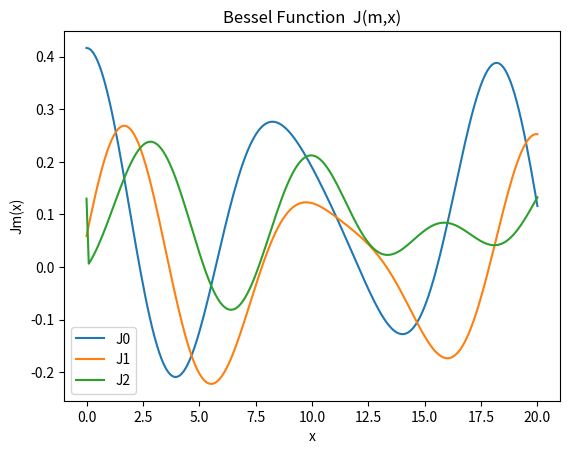

Python code for this plot:
from numpy import cos , sin,pi,linspace
from matplotlib.pyplot import show,plot,title,xlabel,ylabel,legend

def esimpson(f,a,b,err):
    N=4                                                   #the value of  slices 
    while True:
        N1=2*N
        h=float((b-a)/N)                          #i-1, the width of slices
        S0=(1./3.)*(f(a)+f(b))                     #i-1 , 1st even term
        for k in range(2,N-1,2):              #i-1 , 2nd even term   
            S1 = (2./3.)*f(a+(k*h))
        for j in range(1,N,2):                   #i-1 , odd term
            T = (2./3.)*f(a+(j*h))
        S = S0 + S1
        I1 = h*(S+(2*T))                           #i-1 , Integral value
        h1=float((b-a)/N1)                      #i , the width of slices
        Si=S+T                                          #i , even term
        for i in range(1,N1,2):
            Ti = (2./3.)*f(a+(i*h))               #i , odd term
        I2 = h1*(Si+(2*Ti))                      #i , Integral value
        er = abs((1./15.)*(I2-I1))
        N=2*N
        if er >= err:
            break
    return I2

def Jm(m,x):                                        #Bessel function
    J =(1/pi)*esimpson(lambda theta : cos((m*theta)-(x*sin(theta))),0,pi,10**-6)
    return J
J0=[]                                                     #set up a empty set
J1=[]
J2=[]
x=linspace(0,20,200)                         #range(0,20) is inaccurate

for i in x:
    a=Jm(0,i)
    b=Jm(1,i)
    c=Jm(2,i)
    J0.append(a)
    J1.append(b)
    J2.append(c)

plot(x,J0,label = 'J0')
plot(x,J1,label = 'J1')
plot(x,J2,label = 'J2')
title('Bessel Function  J(m,x)')
xlabel('x')
ylabel('Jm(x)')
legend()                                               #show the line label
show()

    


